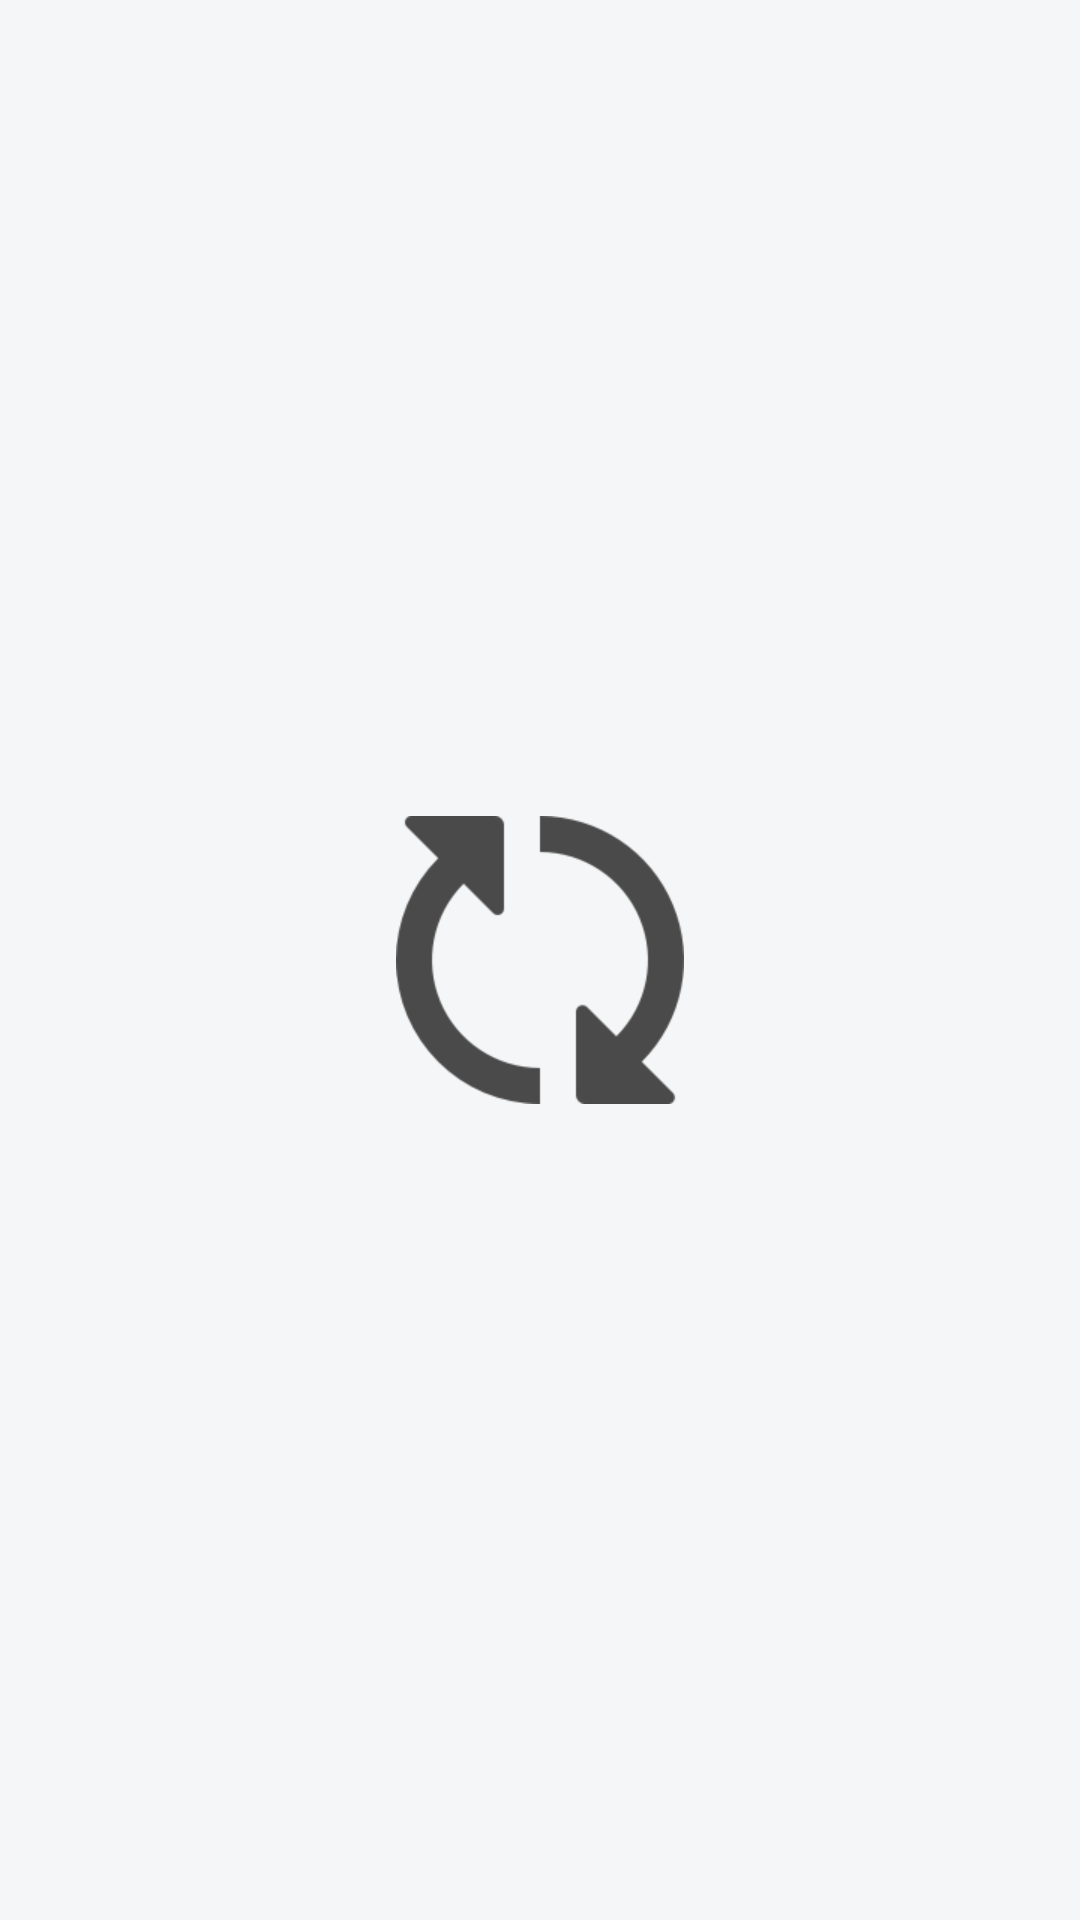

Layout XML and referenced resources for this Android screen:
<!-- AndroidManifest.xml: application theme AppTheme -->
<!-- res/layout/fragment_progress.xml -->
<?xml version="1.0" encoding="utf-8"?>
<androidx.constraintlayout.widget.ConstraintLayout xmlns:android="http://schemas.android.com/apk/res/android"
    xmlns:app="http://schemas.android.com/apk/res-auto"
    android:layout_width="match_parent"
    android:layout_height="match_parent"
    android:background="@color/bg_main">

    <ImageView
        android:id="@+id/iv_progress"
        android:layout_width="@dimen/height_image_loading"
        android:layout_height="@dimen/height_image_loading"
        android:src="@drawable/ic_loading"
        app:layout_constraintBottom_toBottomOf="parent"
        app:layout_constraintEnd_toEndOf="parent"
        app:layout_constraintStart_toStartOf="parent"
        app:layout_constraintTop_toTopOf="parent" />

</androidx.constraintlayout.widget.ConstraintLayout>
<!-- resources referenced by this layout -->
<resources>
  <color name="bg_main">#F5F6F7</color>
  <dimen name="height_image_loading">96dp</dimen>
  <!-- drawable ic_loading: png bitmap (drawable-hdpi, 3149 bytes) -->
  <style name="AppTheme" parent="Theme.MaterialComponents.Light.NoActionBar">
          <item name="colorPrimary">@color/colorPrimary</item>
          <item name="colorPrimaryDark">@color/colorPrimaryDark</item>
          <item name="colorAccent">@color/colorAccent</item>
          <item name="android:textViewStyle">@style/AppTheme.DefaultTextView</item>
          <item name="android:buttonStyle">@style/AppTheme.Button</item>
      </style>
  <color name="colorPrimary">#000000</color>
  <color name="colorPrimaryDark">#000000</color>
  <color name="colorAccent">#D81B60</color>
  <style name="AppTheme.DefaultTextView" parent="Widget.AppCompat.TextView">
          <item name="android:textSize">@dimen/text_regular</item>
          <item name="android:textColor">@color/black</item>
          <item name="android:fontFamily">sans-serif</item>
      </style>
  <style name="AppTheme.Button" parent="Widget.MaterialComponents.Button">
          <item name="android:background">@color/grey</item>
          <item name="android:textColor">@color/white</item>
          <item name="android:textAllCaps">true</item>
      </style>
  <dimen name="text_regular">16sp</dimen>
  <color name="black">#2A2A2A</color>
  <color name="grey">#4A4A4A</color>
  <color name="white">#FFFFFF</color>
</resources>
